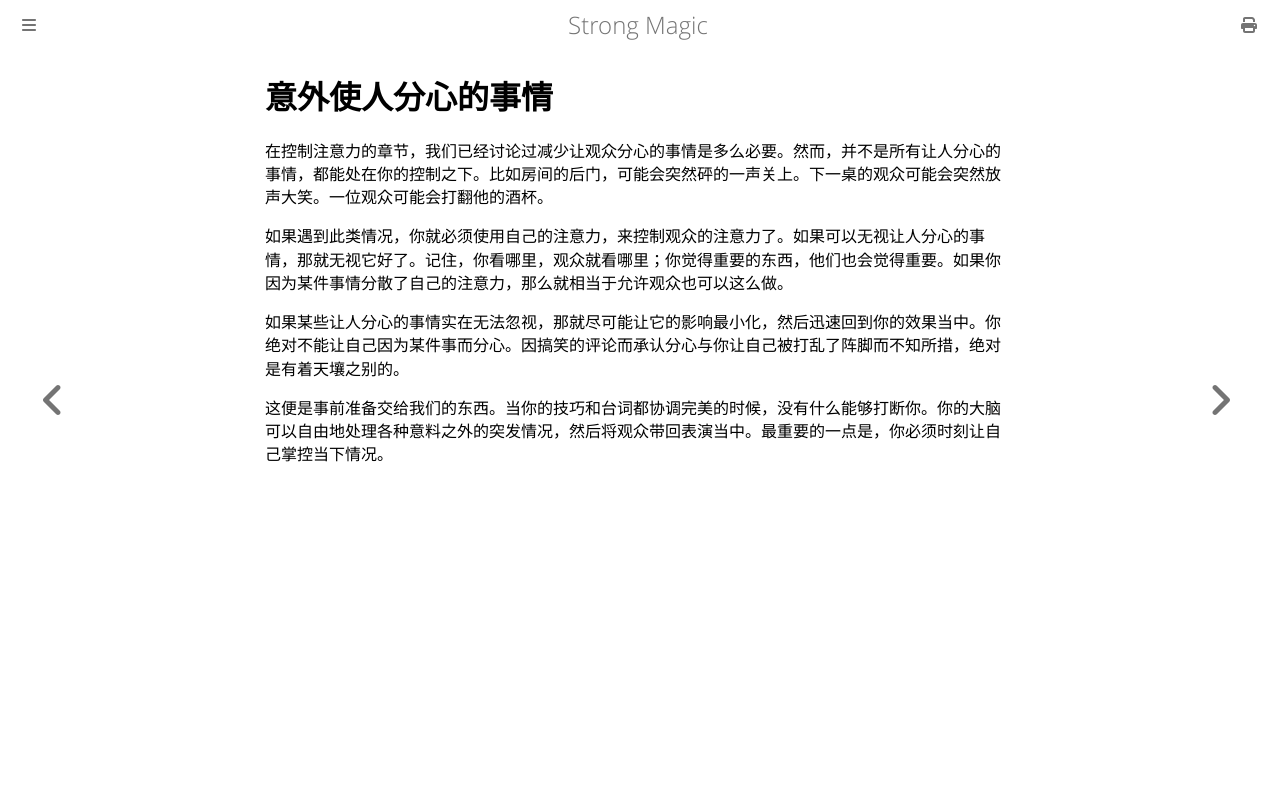

repository: ZJY0516/strong-magic · page: the-unexpected/unforeseen-distractions.html · generator: mdbook

# 意外使人分心的事情

在控制注意力的章节，我们已经讨论过减少让观众分心的事情是多么必要。然而，并不是所有让人分心的事情，都能处在你的控制之下。比如房间的后门，可能会突然砰的一声关上。下一桌的观众可能会突然放声大笑。一位观众可能会打翻他的酒杯。

如果遇到此类情况，你就必须使用自己的注意力，来控制观众的注意力了。如果可以无视让人分心的事情，那就无视它好了。记住，你看哪里，观众就看哪里；你觉得重要的东西，他们也会觉得重要。如果你因为某件事情分散了自己的注意力，那么就相当于允许观众也可以这么做。

如果某些让人分心的事情实在无法忽视，那就尽可能让它的影响最小化，然后迅速回到你的效果当中。你绝对不能让自己因为某件事而分心。因搞笑的评论而承认分心与你让自己被打乱了阵脚而不知所措，绝对是有着天壤之别的。

这便是事前准备交给我们的东西。当你的技巧和台词都协调完美的时候，没有什么能够打断你。你的大脑可以自由地处理各种意料之外的突发情况，然后将观众带回表演当中。最重要的一点是，你必须时刻让自己掌控当下情况。
